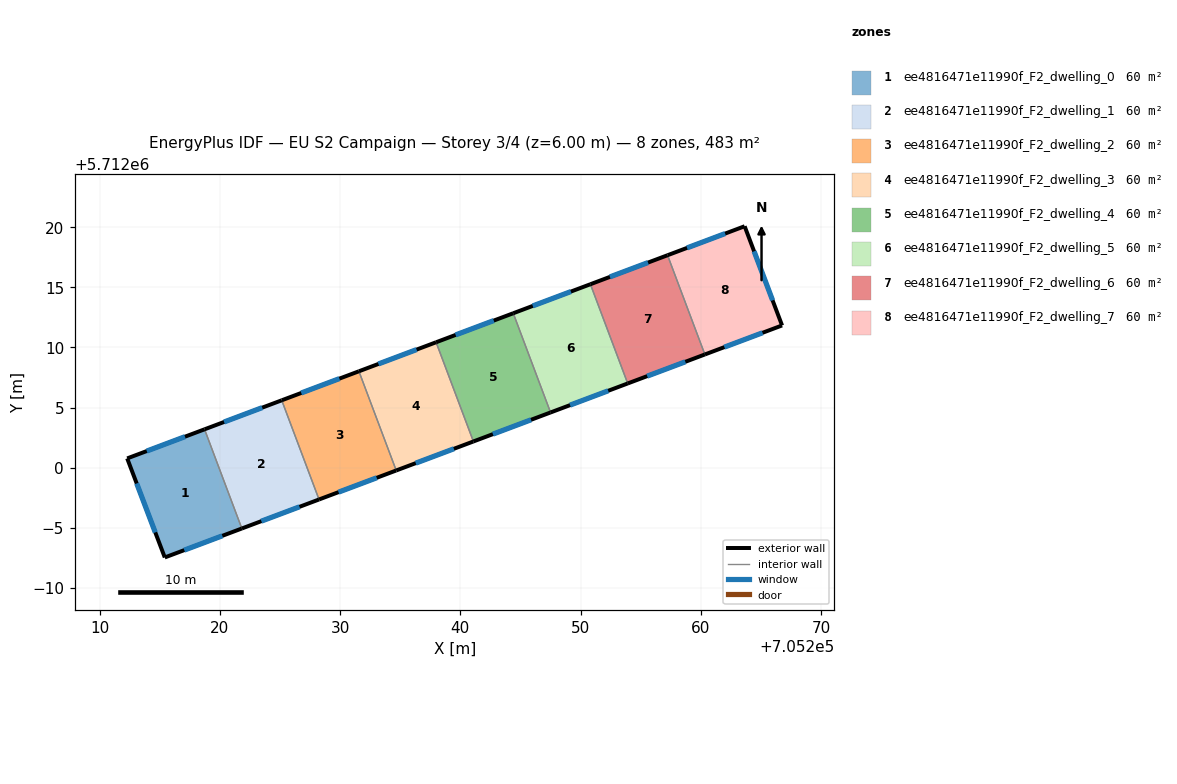
=== STOREY PLAN SPEC (per zone: floor XY polygon, exterior-wall plan segments, windows/doors) ===
zone 1: ee4816471e11990f_F2_dwelling_0  (60.4 m²)
  floor: (705218.73, 5712003.19) (705221.83, 5711994.95) (705215.43, 5711992.54) (705212.30, 5712000.78)
  exterior wall: (705212.30, 5712000.78) – (705215.43, 5711992.54)  [8.8 m]
    window: (705213.09, 5711998.69) – (705214.64, 5711994.62)  [6.5 m²]
  exterior wall: (705218.73, 5712003.19) – (705212.30, 5712000.78)  [6.9 m]
    window: (705217.11, 5712002.58) – (705213.93, 5712001.39)  [5.0 m²]
  exterior wall: (705215.43, 5711992.54) – (705221.83, 5711994.95)  [6.8 m]
    window: (705217.05, 5711993.15) – (705220.21, 5711994.34)  [5.0 m²]
  interior walls: 1
zone 2: ee4816471e11990f_F2_dwelling_1  (60.4 m²)
  floor: (705225.15, 5712005.61) (705228.25, 5711997.36) (705221.83, 5711994.95) (705218.73, 5712003.19)
  exterior wall: (705225.15, 5712005.61) – (705218.73, 5712003.19)  [6.9 m]
    window: (705223.53, 5712005.00) – (705220.36, 5712003.80)  [5.0 m²]
  exterior wall: (705221.83, 5711994.95) – (705228.25, 5711997.36)  [6.9 m]
    window: (705223.46, 5711995.56) – (705226.63, 5711996.75)  [5.0 m²]
  interior walls: 2
zone 3: ee4816471e11990f_F2_dwelling_2  (60.4 m²)
  floor: (705231.57, 5712008.02) (705234.67, 5711999.77) (705228.25, 5711997.36) (705225.15, 5712005.61)
  exterior wall: (705231.57, 5712008.02) – (705225.15, 5712005.61)  [6.9 m]
    window: (705229.95, 5712007.41) – (705226.77, 5712006.22)  [5.0 m²]
  exterior wall: (705228.25, 5711997.36) – (705234.67, 5711999.77)  [6.9 m]
    window: (705229.88, 5711997.97) – (705233.05, 5711999.16)  [5.0 m²]
  interior walls: 2
zone 4: ee4816471e11990f_F2_dwelling_3  (60.4 m²)
  floor: (705237.99, 5712010.43) (705241.09, 5712002.18) (705234.67, 5711999.77) (705231.57, 5712008.02)
  exterior wall: (705237.99, 5712010.43) – (705231.57, 5712008.02)  [6.9 m]
    window: (705236.36, 5712009.82) – (705233.19, 5712008.63)  [5.0 m²]
  exterior wall: (705234.67, 5711999.77) – (705241.09, 5712002.18)  [6.9 m]
    window: (705236.29, 5712000.38) – (705239.47, 5712001.57)  [5.0 m²]
  interior walls: 2
zone 5: ee4816471e11990f_F2_dwelling_4  (60.4 m²)
  floor: (705244.40, 5712012.85) (705247.51, 5712004.60) (705241.09, 5712002.18) (705237.99, 5712010.43)
  exterior wall: (705244.40, 5712012.85) – (705237.99, 5712010.43)  [6.9 m]
    window: (705242.78, 5712012.24) – (705239.61, 5712011.04)  [5.0 m²]
  exterior wall: (705241.09, 5712002.18) – (705247.51, 5712004.60)  [6.9 m]
    window: (705242.71, 5712002.79) – (705245.88, 5712003.99)  [5.0 m²]
  interior walls: 2
zone 6: ee4816471e11990f_F2_dwelling_5  (60.4 m²)
  floor: (705250.82, 5712015.26) (705253.92, 5712007.01) (705247.51, 5712004.60) (705244.40, 5712012.85)
  exterior wall: (705250.82, 5712015.26) – (705244.40, 5712012.85)  [6.9 m]
    window: (705249.20, 5712014.65) – (705246.03, 5712013.46)  [5.0 m²]
  exterior wall: (705247.51, 5712004.60) – (705253.92, 5712007.01)  [6.9 m]
    window: (705249.13, 5712005.21) – (705252.30, 5712006.40)  [5.0 m²]
  interior walls: 2
zone 7: ee4816471e11990f_F2_dwelling_6  (60.4 m²)
  floor: (705257.23, 5712017.67) (705260.34, 5712009.42) (705253.92, 5712007.01) (705250.82, 5712015.26)
  exterior wall: (705257.23, 5712017.67) – (705250.82, 5712015.26)  [6.9 m]
    window: (705255.61, 5712017.06) – (705252.44, 5712015.87)  [5.0 m²]
  exterior wall: (705253.92, 5712007.01) – (705260.34, 5712009.42)  [6.9 m]
    window: (705255.54, 5712007.62) – (705258.71, 5712008.81)  [5.0 m²]
  interior walls: 2
zone 8: ee4816471e11990f_F2_dwelling_7  (60.4 m²)
  floor: (705263.64, 5712020.08) (705266.76, 5712011.83) (705260.34, 5712009.42) (705257.23, 5712017.67)
  exterior wall: (705263.64, 5712020.08) – (705257.23, 5712017.67)  [6.8 m]
    window: (705262.02, 5712019.47) – (705258.85, 5712018.28)  [5.0 m²]
  exterior wall: (705266.76, 5712011.83) – (705263.64, 5712020.08)  [8.8 m]
    window: (705265.97, 5712013.92) – (705264.43, 5712018.00)  [6.5 m²]
  exterior wall: (705260.34, 5712009.42) – (705266.76, 5712011.83)  [6.9 m]
    window: (705261.96, 5712010.03) – (705265.13, 5712011.22)  [5.0 m²]
  interior walls: 1

=== DERIVED (storey summary) ===
Building: EU S2 Campaign
Storey: 3 of 4  (floor level z = 6.00 m)
Storey gross floor area: 483.4 m²
Zones on this storey: 8
  - ee4816471e11990f_F2_dwelling_0: floor 60.4 m²; exterior wall 22.5 m (67.6 m²); 3 window(s) 16.5 m²; WWR 24.4%
  - ee4816471e11990f_F2_dwelling_1: floor 60.4 m²; exterior wall 13.7 m (41.1 m²); 2 window(s) 10.1 m²; WWR 24.4%
  - ee4816471e11990f_F2_dwelling_2: floor 60.4 m²; exterior wall 13.7 m (41.1 m²); 2 window(s) 10.1 m²; WWR 24.4%
  - ee4816471e11990f_F2_dwelling_3: floor 60.4 m²; exterior wall 13.7 m (41.1 m²); 2 window(s) 10.1 m²; WWR 24.4%
  - ee4816471e11990f_F2_dwelling_4: floor 60.4 m²; exterior wall 13.7 m (41.1 m²); 2 window(s) 10.0 m²; WWR 24.4%
  - ee4816471e11990f_F2_dwelling_5: floor 60.4 m²; exterior wall 13.7 m (41.1 m²); 2 window(s) 10.0 m²; WWR 24.4%
  - ee4816471e11990f_F2_dwelling_6: floor 60.4 m²; exterior wall 13.7 m (41.1 m²); 2 window(s) 10.0 m²; WWR 24.4%
  - ee4816471e11990f_F2_dwelling_7: floor 60.4 m²; exterior wall 22.5 m (67.6 m²); 3 window(s) 16.5 m²; WWR 24.4%
Zone adjacency (shared interzone walls):
  - ee4816471e11990f_F2_dwelling_0 ↔ ee4816471e11990f_F2_dwelling_1
  - ee4816471e11990f_F2_dwelling_1 ↔ ee4816471e11990f_F2_dwelling_2
  - ee4816471e11990f_F2_dwelling_2 ↔ ee4816471e11990f_F2_dwelling_3
  - ee4816471e11990f_F2_dwelling_3 ↔ ee4816471e11990f_F2_dwelling_4
  - ee4816471e11990f_F2_dwelling_4 ↔ ee4816471e11990f_F2_dwelling_5
  - ee4816471e11990f_F2_dwelling_5 ↔ ee4816471e11990f_F2_dwelling_6
  - ee4816471e11990f_F2_dwelling_6 ↔ ee4816471e11990f_F2_dwelling_7